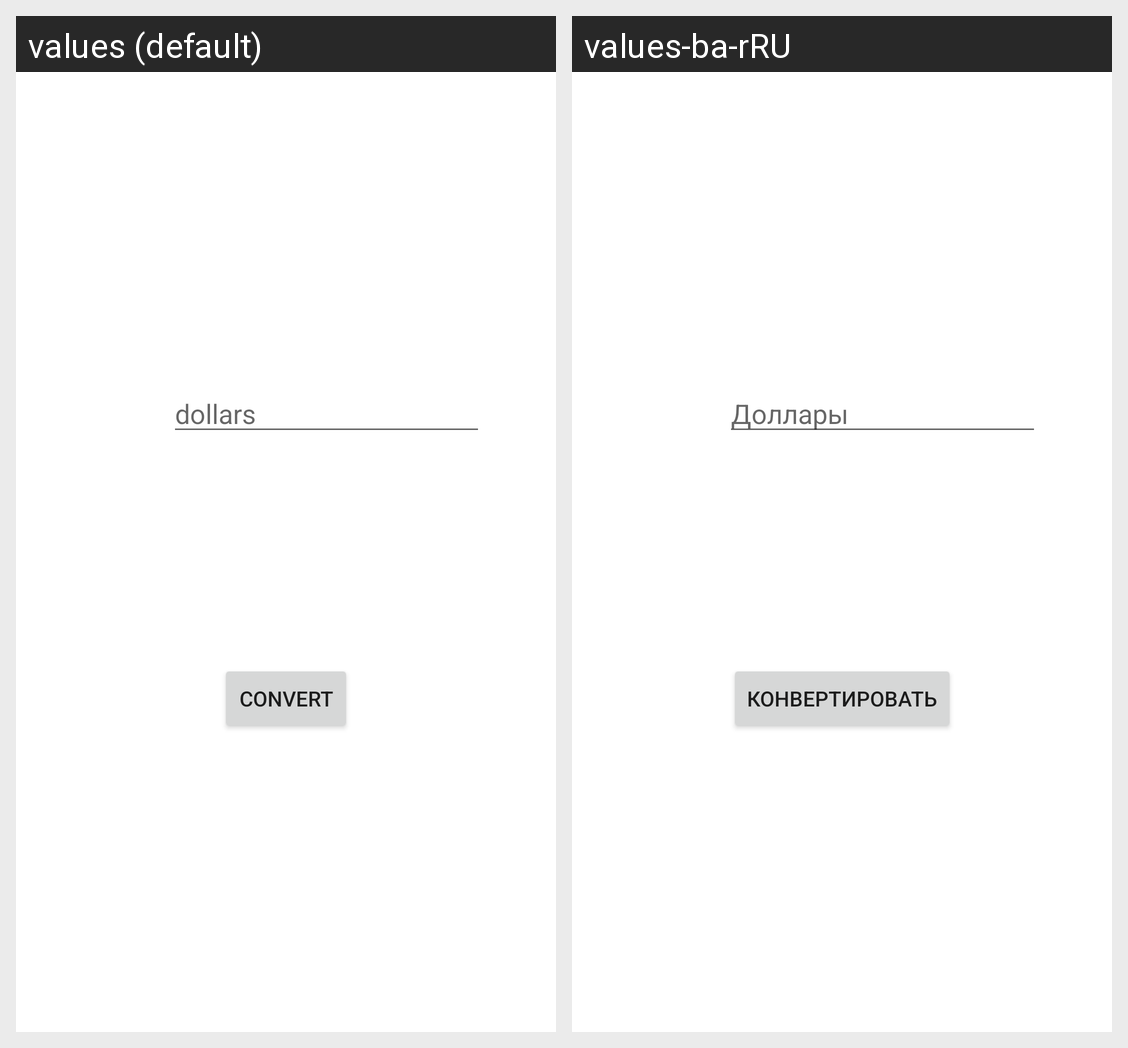

For this localized Android screen grid, give each drawn string resource with its value in every locale shown.
Android screen res/layout/activity_main.xml rendered under 2 locales, left to right: values (default), values-ba-rRU. Device: Nexus 5 (rendered at 1080×1920; each locale shown at half size, 540×960, under a caption strip naming it); theme Theme.Dayone_convertor.
Strings drawn on this screen, with the default value and each locale's value (text and hints the layout hard-codes, and strings that could not be matched under every locale, appear in the picture but are not listed):

convert_text
  values: CONVERT
  values-ba-rRU: Конвертировать

dollars
  values: dollars
  values-ba-rRU: Доллары
